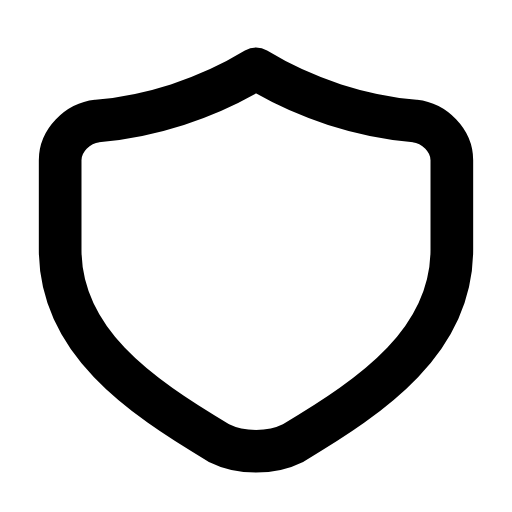
t = 0.00 s
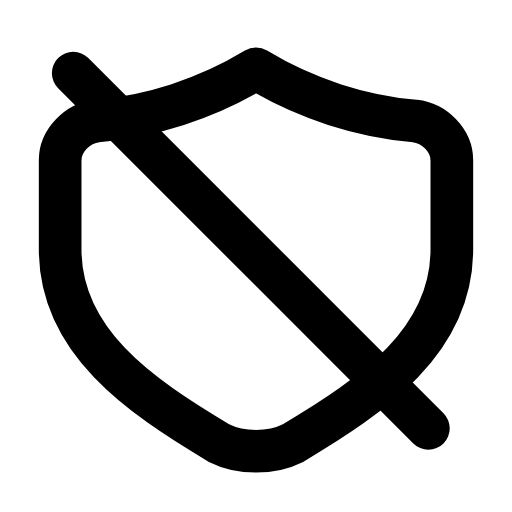
t = 0.28 s
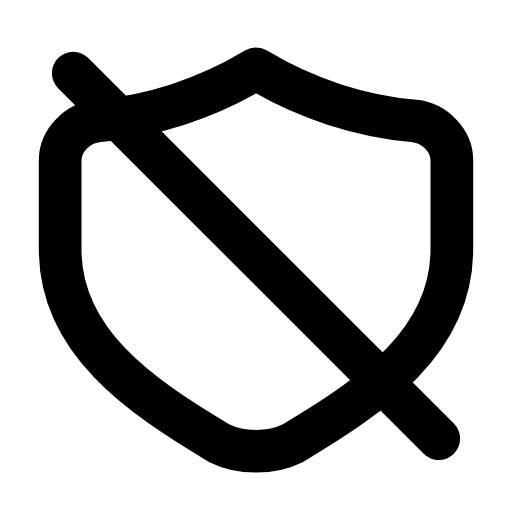
t = 0.59 s
t = 0.83 s: frame unchanged from t = 0.59 s, image omitted
t = 1.14 s: frame unchanged from t = 0.59 s, image omitted
t = 1.44 s: frame unchanged from t = 0.00 s, image omitted

The animated SVG that drew these frames (rendered in a browser with its animation timeline set to each time). Animation: 1 SMIL element (animate=1); one cycle of 1.70 s, repeats indefinitely.

<svg xmlns="http://www.w3.org/2000/svg" width="24" height="24" viewBox="0 0 24 24" fill="none"><g transform="translate(-0.24 -0.244) scale(1.02)"><path stroke="currentColor" stroke-width="1.961" stroke-linecap="round" stroke-linejoin="round" fill="none" d="M12 3.4C14.3 4.8 16.9 5.6 19.3 5.8C20.2 5.9 21 6.7 21 7.6L21 11.7C21 15.9 17.4 18.4 13.7 20.6C12.7 21.1 11.3 21.1 10.3 20.6C6.6 18.4 3 15.9 3 11.7L3 7.6C3 6.7 3.8 5.9 4.7 5.8C7.1 5.6 9.7 4.8 12 3.4Z"></path><line stroke="currentColor" stroke-width="1.961" stroke-linecap="round" stroke-linejoin="round" fill="none" x1="3.6" y1="3.6" x2="20.4" y2="20.4" pathLength="1" stroke-dasharray="1"><animate attributeName="stroke-dashoffset" values="1;1;0;0;0;0;1;1;1" keyTimes="0;0.081;0.2475;0.45;0.6;0.735;0.846;0.9;1" dur="1.7s" repeatCount="indefinite" calcMode="spline" keySplines="0.16 1 0.3 1;0.16 1 0.3 1;0.16 1 0.3 1;0.16 1 0.3 1;0.16 1 0.3 1;0.16 1 0.3 1;0.16 1 0.3 1;0.16 1 0.3 1"/></line></g></svg>
